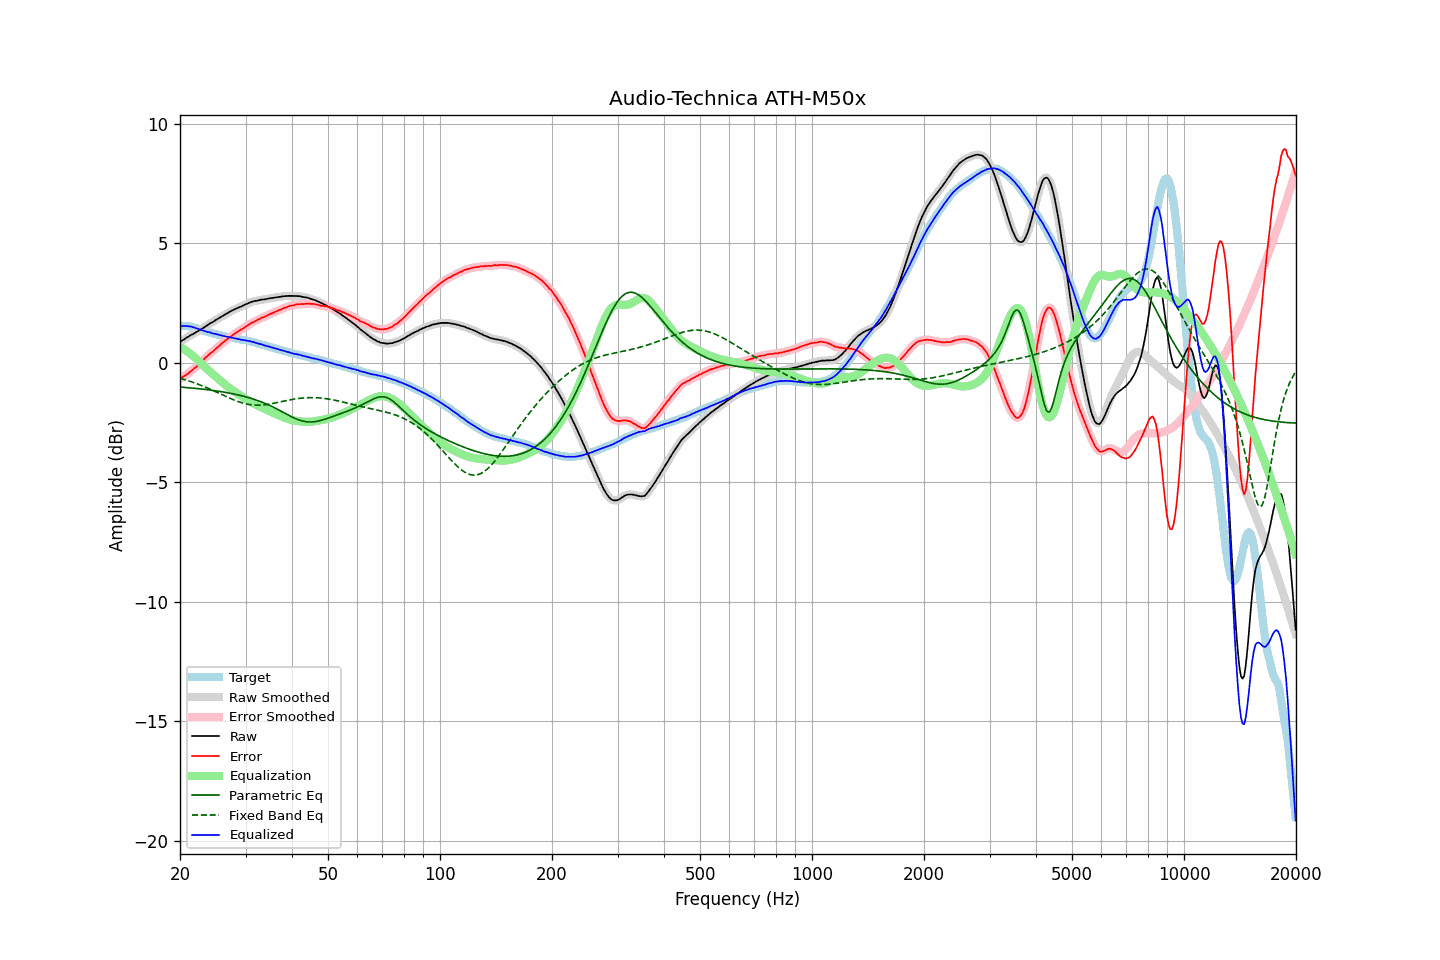

Data behind this chart, as committed beside it:
frequency, raw, error, smoothed, error_smoothed, equalization, parametric_eq, fixed_band_eq, equalized_raw, equalized_smoothed, target
20.00, 0.88, -0.66, 0.88, -0.66, 0.66, -1.02, -0.65, 1.54, 1.54, 1.54
20.20, 0.92, -0.62, 0.92, -0.62, 0.62, -1.02, -0.67, 1.54, 1.54, 1.54
20.40, 0.96, -0.58, 0.96, -0.58, 0.58, -1.03, -0.69, 1.54, 1.54, 1.54
20.61, 1.00, -0.54, 1.00, -0.54, 0.54, -1.03, -0.71, 1.54, 1.54, 1.54
20.81, 1.05, -0.49, 1.04, -0.50, 0.49, -1.04, -0.73, 1.54, 1.54, 1.54
21.02, 1.08, -0.46, 1.09, -0.45, 0.45, -1.04, -0.75, 1.52, 1.53, 1.54
21.23, 1.13, -0.39, 1.13, -0.40, 0.40, -1.05, -0.77, 1.52, 1.52, 1.52
21.44, 1.17, -0.34, 1.16, -0.34, 0.34, -1.06, -0.79, 1.51, 1.51, 1.51
21.66, 1.20, -0.29, 1.20, -0.29, 0.29, -1.06, -0.82, 1.49, 1.49, 1.49
21.87, 1.24, -0.23, 1.24, -0.23, 0.23, -1.07, -0.84, 1.47, 1.47, 1.47
22.09, 1.28, -0.18, 1.28, -0.17, 0.17, -1.08, -0.87, 1.45, 1.45, 1.46
22.31, 1.32, -0.11, 1.32, -0.11, 0.11, -1.08, -0.89, 1.43, 1.43, 1.43
22.54, 1.36, -0.05, 1.36, -0.05, 0.05, -1.09, -0.92, 1.40, 1.40, 1.41
22.76, 1.40, 0.01, 1.40, 0.02, -0.02, -1.10, -0.94, 1.38, 1.38, 1.39
22.99, 1.44, 0.08, 1.44, 0.08, -0.08, -1.10, -0.97, 1.35, 1.36, 1.36
23.22, 1.48, 0.15, 1.48, 0.15, -0.15, -1.11, -1.00, 1.33, 1.33, 1.33
23.45, 1.53, 0.22, 1.53, 0.22, -0.21, -1.12, -1.03, 1.32, 1.31, 1.31
23.69, 1.57, 0.27, 1.57, 0.28, -0.27, -1.13, -1.05, 1.29, 1.30, 1.30
23.92, 1.62, 0.34, 1.62, 0.34, -0.34, -1.14, -1.08, 1.28, 1.28, 1.27
24.16, 1.66, 0.39, 1.65, 0.39, -0.40, -1.15, -1.11, 1.26, 1.26, 1.26
24.40, 1.69, 0.45, 1.69, 0.45, -0.45, -1.15, -1.14, 1.23, 1.24, 1.24
24.65, 1.73, 0.50, 1.73, 0.51, -0.51, -1.16, -1.17, 1.22, 1.22, 1.22
24.89, 1.78, 0.58, 1.77, 0.57, -0.57, -1.17, -1.21, 1.21, 1.20, 1.20
25.14, 1.82, 0.63, 1.82, 0.63, -0.63, -1.18, -1.24, 1.19, 1.19, 1.19
25.39, 1.86, 0.69, 1.86, 0.69, -0.69, -1.19, -1.27, 1.17, 1.17, 1.17
25.65, 1.90, 0.74, 1.90, 0.74, -0.74, -1.20, -1.30, 1.15, 1.15, 1.16
25.91, 1.94, 0.81, 1.94, 0.80, -0.80, -1.21, -1.33, 1.14, 1.14, 1.13
26.16, 1.98, 0.86, 1.98, 0.86, -0.86, -1.23, -1.36, 1.12, 1.12, 1.12
26.43, 2.02, 0.91, 2.02, 0.91, -0.91, -1.24, -1.39, 1.11, 1.11, 1.11
26.69, 2.06, 0.97, 2.06, 0.97, -0.97, -1.25, -1.42, 1.09, 1.09, 1.09
26.96, 2.10, 1.02, 2.10, 1.02, -1.02, -1.26, -1.46, 1.08, 1.08, 1.08
27.23, 2.14, 1.07, 2.14, 1.07, -1.07, -1.27, -1.48, 1.07, 1.07, 1.07
27.50, 2.17, 1.11, 2.17, 1.12, -1.12, -1.29, -1.51, 1.05, 1.05, 1.06
27.77, 2.21, 1.17, 2.21, 1.17, -1.17, -1.30, -1.54, 1.04, 1.04, 1.04
28.05, 2.24, 1.21, 2.24, 1.22, -1.21, -1.31, -1.57, 1.02, 1.02, 1.03
28.33, 2.27, 1.26, 2.27, 1.26, -1.26, -1.33, -1.60, 1.01, 1.01, 1.00
28.62, 2.30, 1.30, 2.30, 1.30, -1.30, -1.34, -1.62, 1.00, 0.99, 0.99
28.90, 2.33, 1.35, 2.33, 1.35, -1.35, -1.36, -1.64, 0.98, 0.98, 0.98
29.19, 2.35, 1.39, 2.36, 1.39, -1.39, -1.37, -1.67, 0.96, 0.97, 0.96
29.48, 2.39, 1.43, 2.39, 1.43, -1.43, -1.39, -1.68, 0.96, 0.95, 0.96
29.78, 2.42, 1.47, 2.42, 1.47, -1.47, -1.41, -1.70, 0.94, 0.94, 0.95
30.08, 2.45, 1.51, 2.45, 1.51, -1.52, -1.43, -1.72, 0.93, 0.93, 0.94
30.38, 2.48, 1.56, 2.48, 1.56, -1.56, -1.45, -1.73, 0.92, 0.92, 0.92
30.68, 2.51, 1.60, 2.51, 1.60, -1.60, -1.47, -1.75, 0.91, 0.91, 0.91
30.99, 2.54, 1.65, 2.54, 1.65, -1.64, -1.48, -1.76, 0.90, 0.90, 0.89
31.30, 2.56, 1.68, 2.56, 1.68, -1.68, -1.51, -1.76, 0.88, 0.88, 0.87
31.61, 2.58, 1.72, 2.58, 1.72, -1.72, -1.53, -1.77, 0.86, 0.86, 0.86
31.93, 2.59, 1.75, 2.59, 1.75, -1.75, -1.55, -1.77, 0.84, 0.84, 0.84
32.24, 2.60, 1.79, 2.60, 1.78, -1.79, -1.57, -1.77, 0.81, 0.82, 0.81
32.57, 2.62, 1.82, 2.62, 1.82, -1.82, -1.60, -1.77, 0.80, 0.80, 0.80
32.89, 2.63, 1.84, 2.63, 1.85, -1.85, -1.62, -1.77, 0.78, 0.78, 0.79
33.22, 2.65, 1.89, 2.64, 1.88, -1.88, -1.65, -1.77, 0.77, 0.76, 0.76
33.55, 2.65, 1.90, 2.65, 1.91, -1.91, -1.68, -1.76, 0.74, 0.74, 0.74
33.89, 2.66, 1.94, 2.66, 1.94, -1.94, -1.70, -1.75, 0.72, 0.72, 0.72
34.23, 2.67, 1.97, 2.67, 1.97, -1.97, -1.73, -1.75, 0.70, 0.70, 0.70
34.57, 2.69, 2.01, 2.69, 2.01, -2.00, -1.76, -1.74, 0.68, 0.68, 0.68
34.92, 2.70, 2.04, 2.70, 2.04, -2.03, -1.79, -1.72, 0.66, 0.66, 0.66
35.27, 2.71, 2.06, 2.71, 2.07, -2.06, -1.82, -1.71, 0.64, 0.65, 0.65
35.62, 2.72, 2.09, 2.72, 2.09, -2.09, -1.86, -1.70, 0.62, 0.62, 0.62
35.97, 2.73, 2.13, 2.73, 2.12, -2.12, -1.89, -1.69, 0.60, 0.60, 0.60
... 635 more rows
